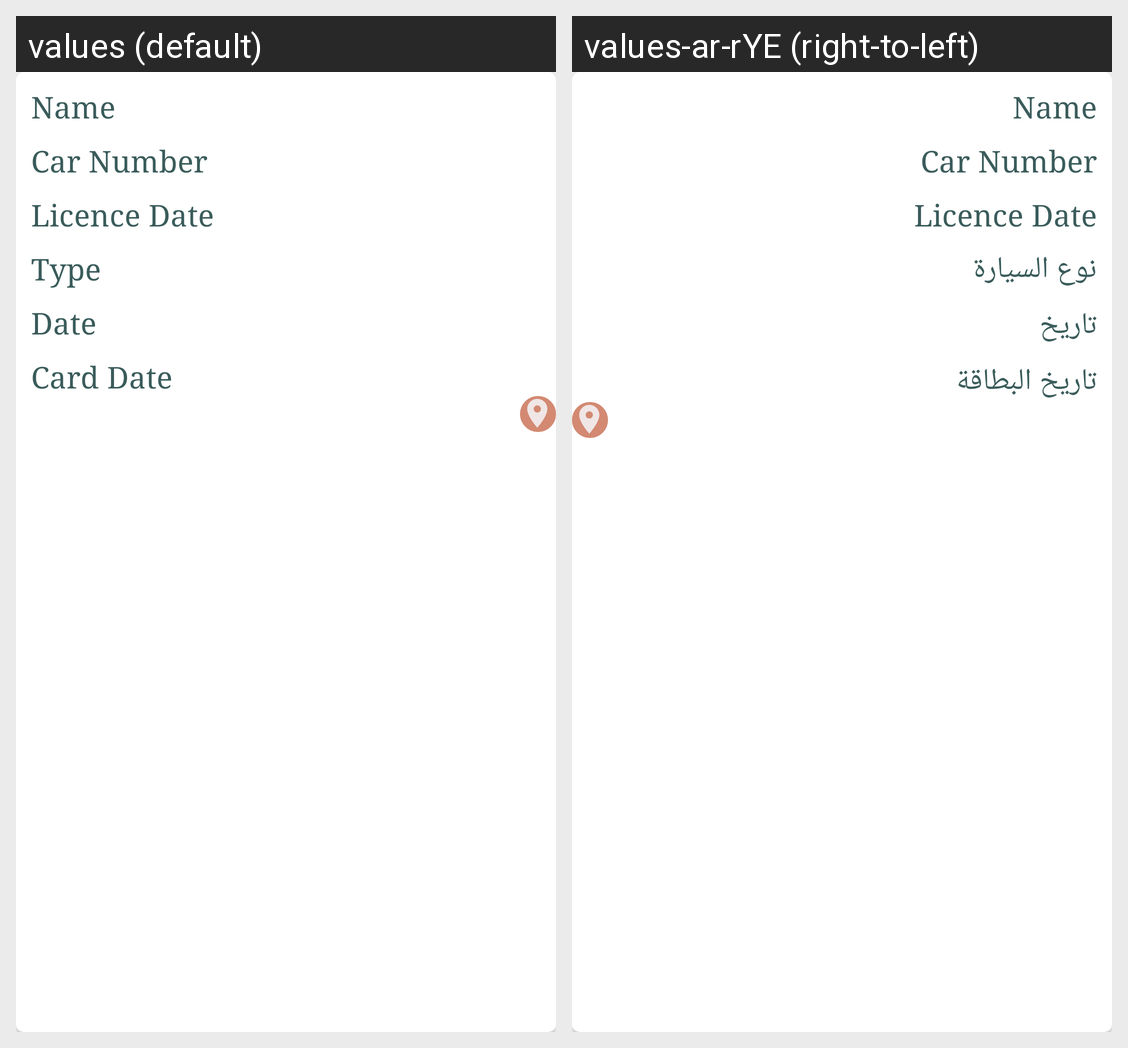

Locale-by-locale string values for the Android screen shown in this grid:
Android screen res/layout/driver_fragment.xml rendered under 2 locales, left to right: values (default), values-ar-rYE (right-to-left). Device: Nexus 5 (rendered at 1080×1920; each locale shown at half size, 540×960, under a caption strip naming it); theme AppTheme.
Strings drawn on this screen, with the default value and each locale's value (text and hints the layout hard-codes, and strings that could not be matched under every locale, appear in the picture but are not listed):

type
  values: Type
  values-ar-rYE: نوع السيارة

date
  values: Date
  values-ar-rYE: تاريخ

card_number
  values: Card Date
  values-ar-rYE: تاريخ البطاقة
